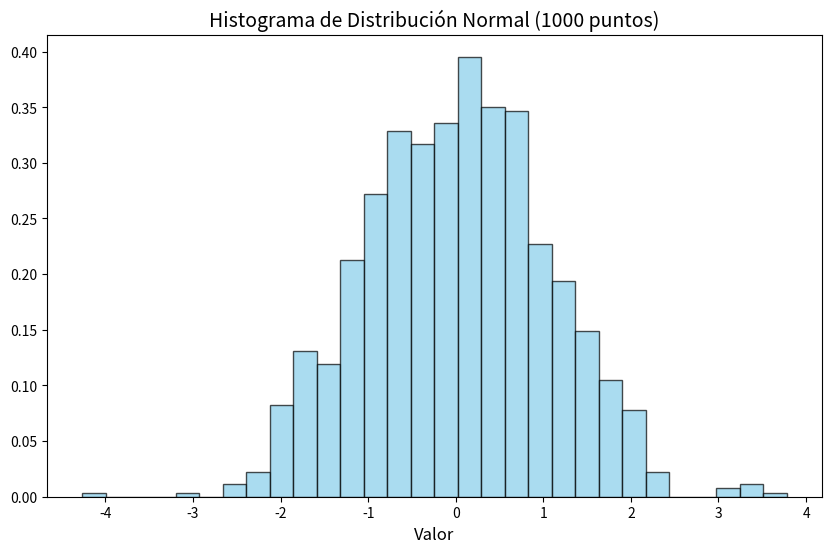

The script that saved this image: (Note: this script raises an exception after producing the figure.)
import numpy as np
import matplotlib.pyplot as plt

# Configuración
plt.figure(figsize=(10, 6))

# Generar datos
datos = np.random.normal(loc=0, scale=1, size=1000)  # media=0, desviación=1

# Crear histograma (guardando los valores de retorno para usar 'density')
n, bins, patches = plt.hist(datos, 
                           bins=30,
                           color='skyblue',
                           edgecolor='black',
                           alpha=0.7,
                           density=True)  # Normalizado a densidad

# Personalización
plt.title('Histograma de Distribución Normal (1000 puntos)', fontsize=14)
plt.xlabel('Valor', fontsize=12)
plt.ylabel('Densidad de Probabilidad' if density else 'Frecuencia', fontsize=12)
plt.grid(axis='y', linestyle='--', alpha=0.6)

plt.legend()
plt.tight_layout()
plt.show()